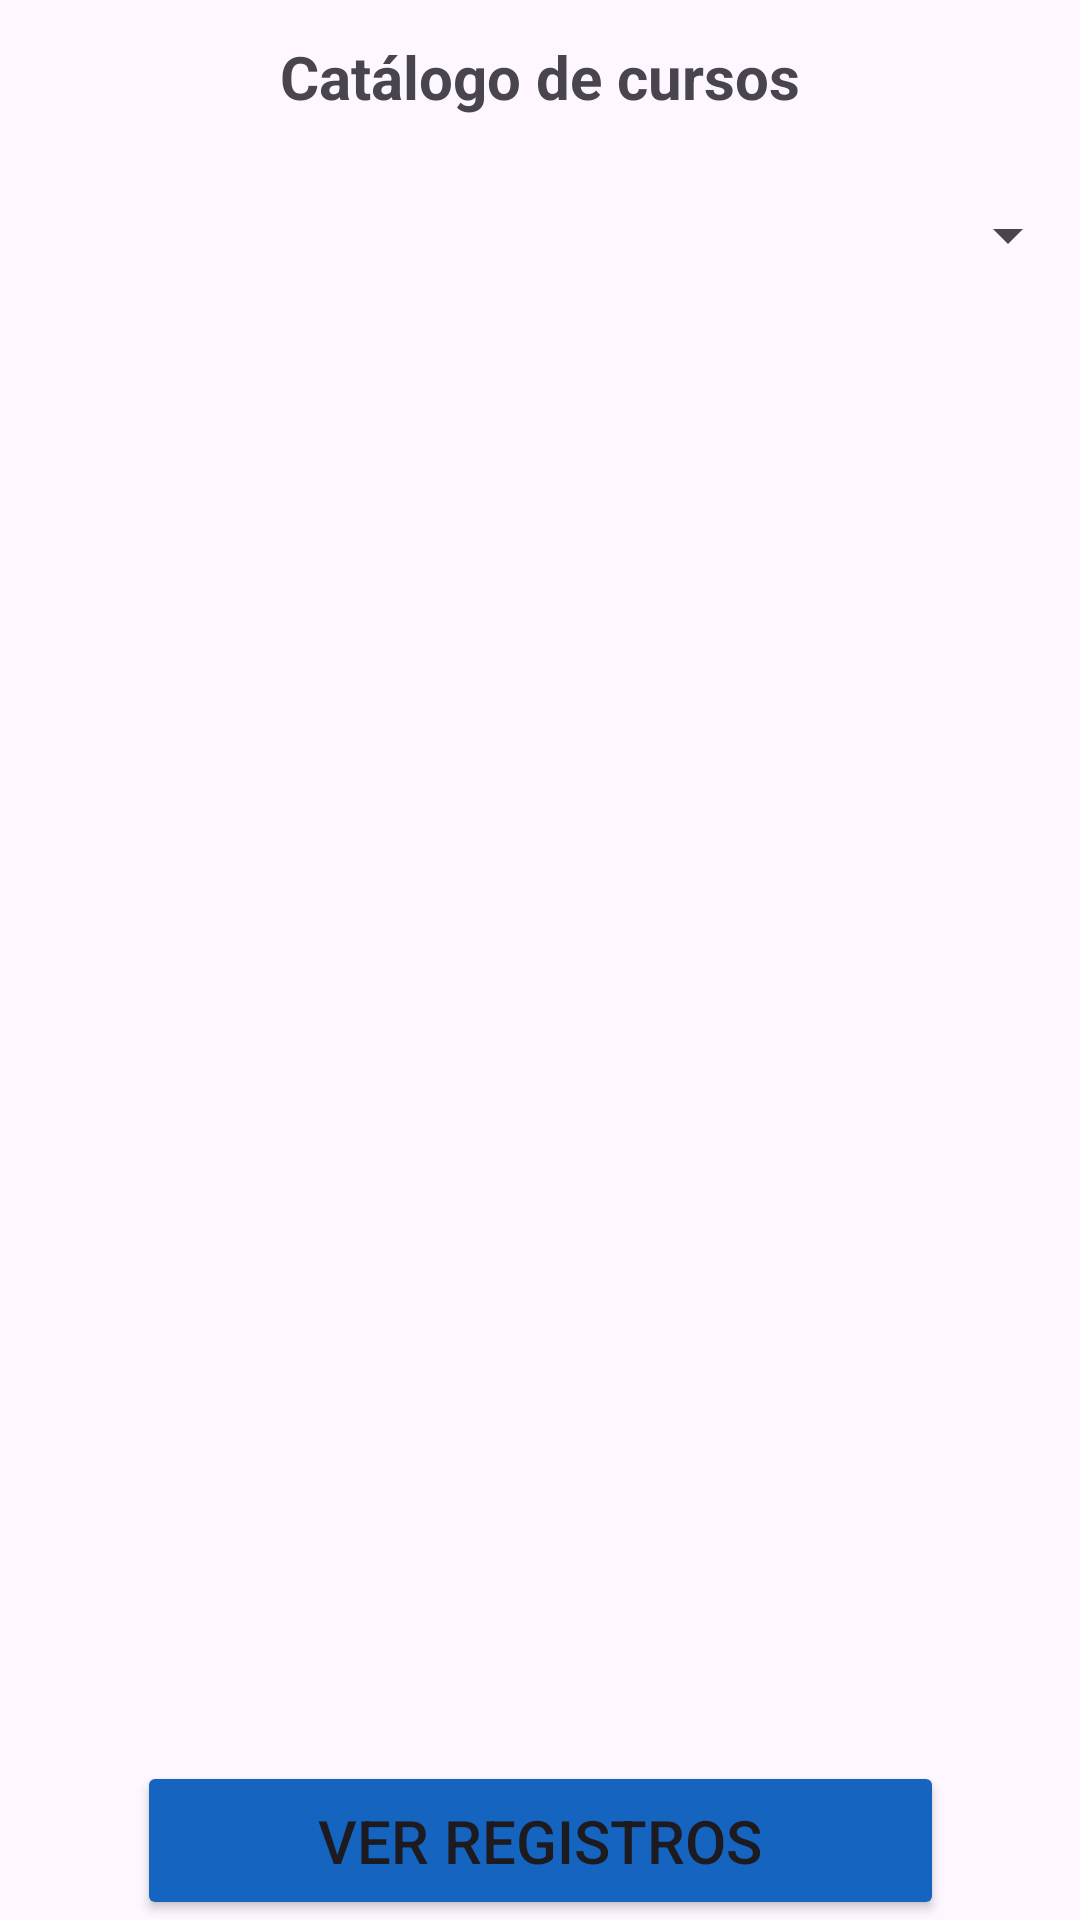

Produce the Android XML layout that renders to this screen, including the resource entries it uses.
<!-- AndroidManifest.xml: application theme Theme.Appcursos -->
<!-- res/layout/activity_main.xml -->
<?xml version="1.0" encoding="utf-8"?>
<androidx.constraintlayout.widget.ConstraintLayout xmlns:android="http://schemas.android.com/apk/res/android"
    xmlns:app="http://schemas.android.com/apk/res-auto"
    xmlns:tools="http://schemas.android.com/tools"
    android:id="@+id/main"
    android:layout_width="match_parent"
    android:layout_height="match_parent"
    tools:context=".vista.MainActivity">

    <TextView
        android:id="@+id/txtTitulo"
        android:layout_width="0dp"
        android:layout_height="wrap_content"
        android:layout_marginTop="12dp"
        android:text="Catálogo de cursos"
        android:textAlignment="center"
        android:textSize="20dp"
        android:textStyle="bold"
        app:layout_constraintEnd_toEndOf="parent"
        app:layout_constraintStart_toStartOf="parent"
        app:layout_constraintTop_toTopOf="parent" />

    <Spinner
        android:id="@+id/spnCarreras"
        android:layout_width="0dp"
        android:layout_height="55dp"
        android:layout_marginTop="12dp"
        app:layout_constraintEnd_toEndOf="parent"
        app:layout_constraintStart_toStartOf="parent"
        app:layout_constraintTop_toBottomOf="@+id/txtTitulo" />

    <androidx.recyclerview.widget.RecyclerView
        android:id="@+id/rvLista"
        android:layout_width="0dp"
        android:layout_height="0dp"
        android:layout_marginTop="10dp"
        android:layout_marginEnd="1dp"
        android:layout_marginBottom="1dp"
        app:layout_constraintBottom_toTopOf="@+id/btnVerRegistros"
        app:layout_constraintEnd_toEndOf="parent"
        app:layout_constraintStart_toStartOf="parent"
        app:layout_constraintTop_toBottomOf="@+id/spnCarreras" />

    <Button
        android:id="@+id/btnVerRegistros"
        android:layout_width="269dp"
        android:layout_height="53dp"
        android:layout_marginTop="12dp"
        android:backgroundTint="#1565C0"
        android:text="VER REGISTROS"
        android:textSize="20dp"
        app:layout_constraintBottom_toBottomOf="parent"
        app:layout_constraintEnd_toEndOf="parent"
        app:layout_constraintStart_toStartOf="parent" />

</androidx.constraintlayout.widget.ConstraintLayout>
<!-- resources referenced by this layout -->
<resources>
  <style name="Theme.Appcursos" parent="Base.Theme.Appcursos" />
  <style name="Base.Theme.Appcursos" parent="Theme.Material3.DayNight.NoActionBar">
          
          
      </style>
</resources>
